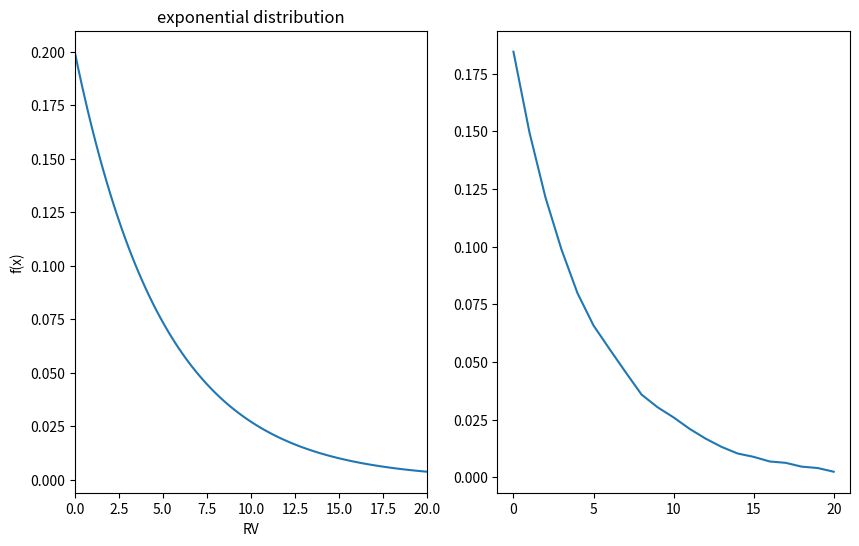

This figure's Python source:
from scipy.stats import expon
import numpy as np
import matplotlib.pyplot as plt

plt.figure(figsize=(10, 6))

def drawPdf(rv, xLimit, dots):
    x = np.linspace(0, xLimit, dots)

    plt.subplot(121)
    plt.plot(x, rv.pdf(x))
    plt.xlim([0, xLimit])
    plt.title("exponential distribution")
    plt.xlabel("RV")
    plt.ylabel("f(x)")

# samples: number of sample points
def drawSample(rv, samples, xLimit):
    # generate sample points, the bigger size the accurate result
    sample = rv.rvs(size=samples)

    x = np.arange(0, xLimit, 1)
    y = np.zeros(xLimit)
    # iterate through x-axis
    for i in x:
        # filter out the sample points that drops around i, the x coordinate scope is (i < x <= i+1)
        sampleAroundI = sample[(sample > i) & (sample <= i+1)]
        # (the probability of event happens around i) = (number of filtered sample points) / (total sample points)
        # save (the probability of event happens around i) in y[i]
        y[i] = sampleAroundI.size * 1.0 / samples

    plt.subplot(122)
    plt.plot(x, y)

rv = expon(scale = 5)

drawPdf(rv, 20, 100)
drawSample(rv, 20000, 21)

plt.show()